Run: headless pygame with SDL's dummy video driver; simulated clock (each Clock.tick advances the game by its frame time, no real sleeping); random seed 0; keys injected as events and as key.get_pressed() state; no mouse input.
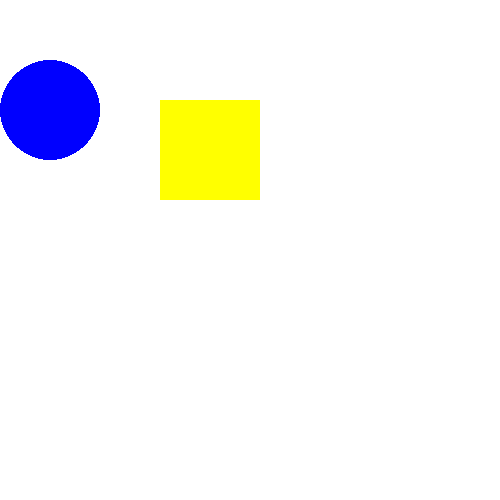
Frame 1 of 4 · flips 1–60 · no input
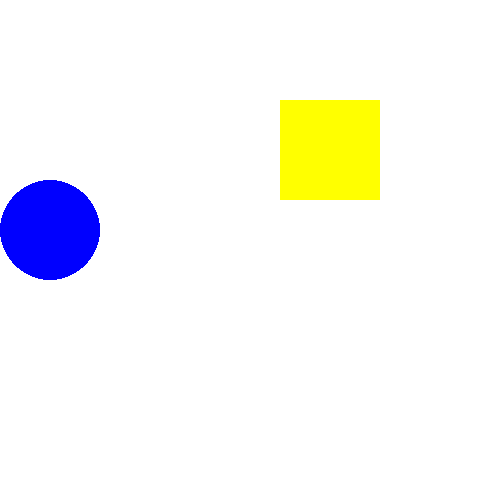
Frame 2 of 4 · flips 61–180 · tapped SPACE, RETURN · held RIGHT (→), D
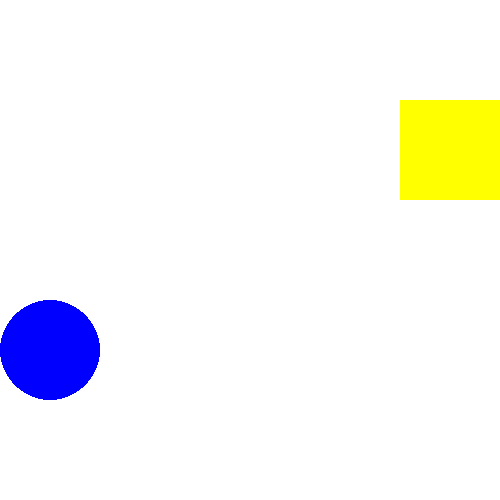
Frame 3 of 4 · flips 181–300 · held DOWN (↓), S
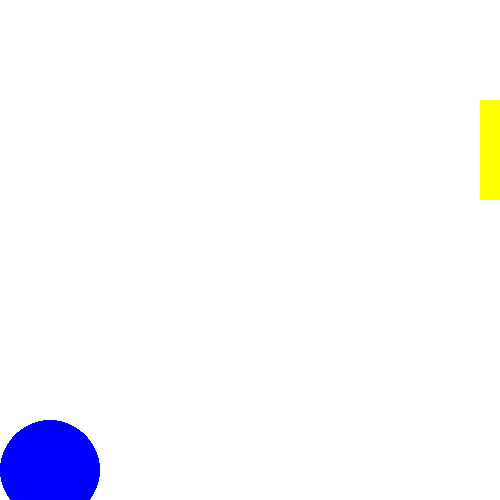
Frame 4 of 4 · flips 301–420 · held LEFT (←), A, UP (↑), W

The pygame program that drew these frames:

"""
Задание 1:
Напишите программу, в которой 2 объекта: окружность и прямоугольник.
Окружность двигается по вертикали (сверху вниз, при пересечении нижней грани окружность появляется сверху).
Прямоугольник двигается по горизонтали (слева направо, при пересечении правой грани прямоугольник появляется сверху).
"""
# import pygame
#
# pygame.init()
#
# high = 500
# width = 500
#
# window = pygame.display.set_mode((high, width))
#
# # Координаты фигур
# x_rec = 100
# y_rec = 100
#
# x_circle = 50
# y_circle = 50
#
# while True:
#     for event in pygame.event.get():
#         if event.type == pygame.QUIT:
#             exit()
#
#     x_rec = x_rec + 1
#
#     y_circle = y_circle + 1
#
#     if x_rec > width:
#         x_rec = 0
#
#     if y_circle > high:
#         y_circle = 0
#
#     window.fill('white')
#
#     pygame.draw.rect(window, (255, 255, 0), (x_rec, y_rec, 100, 150))
#     pygame.draw.circle(window, 'blue', (x_circle, y_circle), 50)
#     pygame.display.update()
#
#     pygame.time.delay(10)

"""
Задание 2:
Напишите программу, в которой 2 объекта: окружность и прямоугольник.
Окружность двигается по вертикали (сверху вниз, при касании нижней грани окружность начинается двигаться вверх).
Прямоугольник двигается по горизонтали (слева направо, при касании правой грани прямоугольник начинается двигаться влево).
"""

import pygame

pygame.init()

high = 500
width = 500

circle_radius = 50
rec_size = 100

window = pygame.display.set_mode((high, width))

# Координаты фигур
x_rec = 100
y_rec = 100

x_circle = 50
y_circle = 50

dir_rec = 1

dir_circle = 1

while True:
    for event in pygame.event.get():
        if event.type == pygame.QUIT:
            exit()

    x_rec = x_rec + dir_rec

    y_circle = y_circle + dir_circle

    if x_rec >= width:
        dir_rec = -1
    if x_rec == 0:
        dir_rec = 1

    if y_circle >= high:
        dir_circle = -1
    if y_circle == 0:
        dir_circle = 1

    window.fill('white')

    pygame.draw.rect(window, (255, 255, 0), (x_rec, y_rec, rec_size, rec_size))
    pygame.draw.circle(window, 'blue', (x_circle, y_circle), circle_radius)
    pygame.display.update()

    pygame.time.delay(10)


"""
Задание 3:
Допишите предыдущую программу, в которой 2 объекта: окружность и прямоугольник, 
добавив в неё ещё 2 окружности, которые будут двигаться синхронно по диагоналям (сверху вниз).
"""
